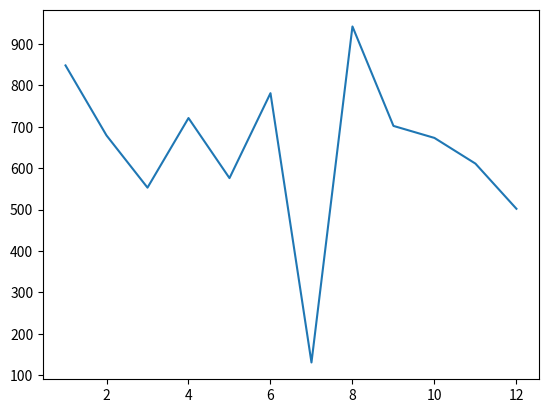

Python code for this plot:
from matplotlib import pyplot as plt
import random

# Add your code below:
numbers_a = range(1,13)
numbers_b = random.sample(range(1000), 12)
print(numbers_b)

plt.plot(numbers_a, numbers_b)
plt.show()